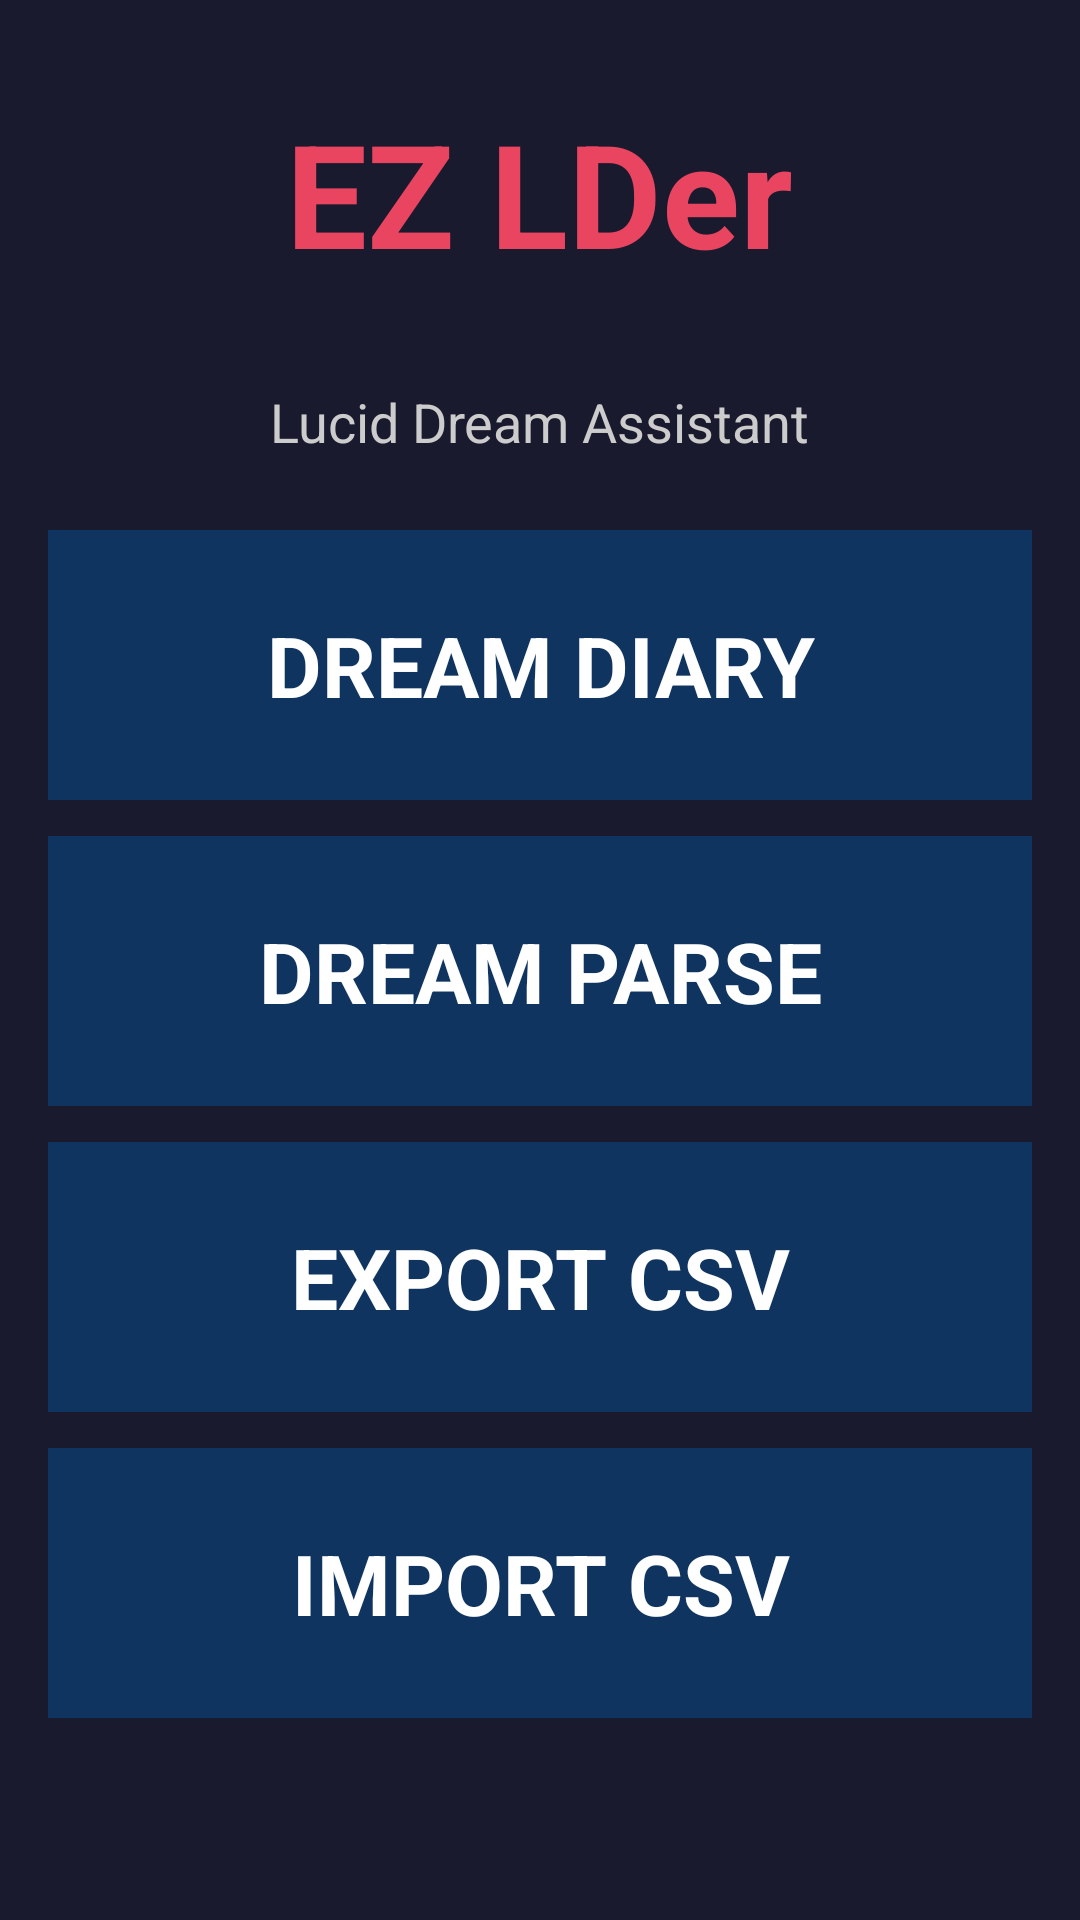

This screen was rendered from an Android layout file. Write that file and the resources it references.
<!-- AndroidManifest.xml: application theme AppTheme -->
<!-- res/layout/activity_main.xml -->
<?xml version="1.0" encoding="utf-8"?>
<ScrollView xmlns:android="http://schemas.android.com/apk/res/android"
    android:layout_width="match_parent"
    android:layout_height="match_parent">

    <LinearLayout
        android:layout_width="match_parent"
        android:layout_height="wrap_content"
        android:gravity="center"
        android:orientation="vertical"
        android:padding="@dimen/padding_medium">

        <TextView
            android:layout_width="wrap_content"
            android:layout_height="wrap_content"
            android:layout_marginBottom="32dp"
            android:layout_marginTop="16dp"
            android:text="EZ LDer"
            android:textColor="@color/highlight"
            android:textSize="48sp"
            android:textStyle="bold" />

        <TextView
            android:layout_width="wrap_content"
            android:layout_height="wrap_content"
            android:layout_marginBottom="24dp"
            android:text="Lucid Dream Assistant"
            android:textColor="@color/text_secondary"
            android:textSize="@dimen/body_text_size" />

        <Button
            android:id="@+id/btnDiary"
            android:layout_width="match_parent"
            android:layout_height="90dp"
            android:layout_marginBottom="12dp"
            android:background="@color/button_bg"
            android:text="@string/dream_diary"
            android:textColor="@color/button_text"
            android:textSize="@dimen/button_text_size"
            android:textStyle="bold" />

        <Button
            android:id="@+id/btnParse"
            android:layout_width="match_parent"
            android:layout_height="90dp"
            android:layout_marginBottom="12dp"
            android:background="@color/button_bg"
            android:text="@string/dream_parse"
            android:textColor="@color/button_text"
            android:textSize="@dimen/button_text_size"
            android:textStyle="bold" />

        <Button
            android:id="@+id/btnExport"
            android:layout_width="match_parent"
            android:layout_height="90dp"
            android:layout_marginBottom="12dp"
            android:background="@color/button_bg"
            android:text="@string/export_csv"
            android:textColor="@color/button_text"
            android:textSize="@dimen/button_text_size"
            android:textStyle="bold" />

        <Button
            android:id="@+id/btnImport"
            android:layout_width="match_parent"
            android:layout_height="90dp"
            android:layout_marginBottom="16dp"
            android:background="@color/accent"
            android:text="IMPORT CSV"
            android:textColor="@color/button_text"
            android:textSize="@dimen/button_text_size"
            android:textStyle="bold" />

    </LinearLayout>

</ScrollView>
<!-- resources referenced by this layout -->
<resources>
  <color name="accent">#FF0F3460</color>
  <color name="button_bg">#FF0F3460</color>
  <color name="button_text">#FFFFFFFF</color>
  <color name="highlight">#FFE94560</color>
  <color name="text_secondary">#FFCCCCCC</color>
  <dimen name="body_text_size">18sp</dimen>
  <dimen name="button_text_size">28sp</dimen>
  <dimen name="padding_medium">16dp</dimen>
  <string name="dream_diary">DREAM DIARY</string>
  <string name="dream_parse">DREAM PARSE</string>
  <string name="export_csv">EXPORT CSV</string>
  <style name="AppTheme" parent="android:Theme.Holo.Light.NoActionBar">
          <item name="android:windowBackground">@color/bg_dark</item>
          <item name="android:textColorPrimary">@color/text_primary</item>
          <item name="android:textColorSecondary">@color/text_secondary</item>
          <item name="android:colorAccent">@color/highlight</item>
      </style>
  <color name="bg_dark">#FF1A1A2E</color>
  <color name="text_primary">#FFFFFFFF</color>
</resources>
